Image classification data set "marsortho-i2i" (jejuchild/MarsLab on GitHub). Class labels (2): HiRISE, Mastcam.

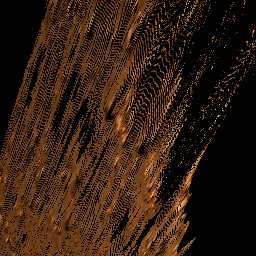
Label: Mastcam

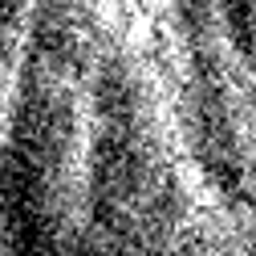
Label: HiRISE

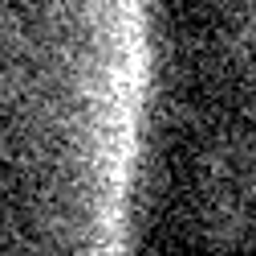
Label: HiRISE

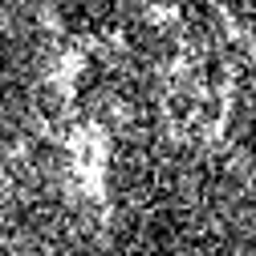
Label: HiRISE

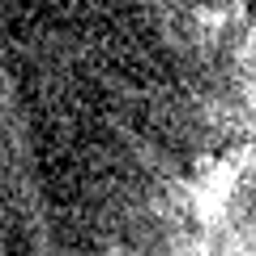
Label: HiRISE

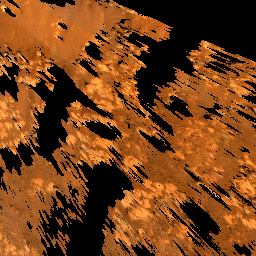
Label: Mastcam
